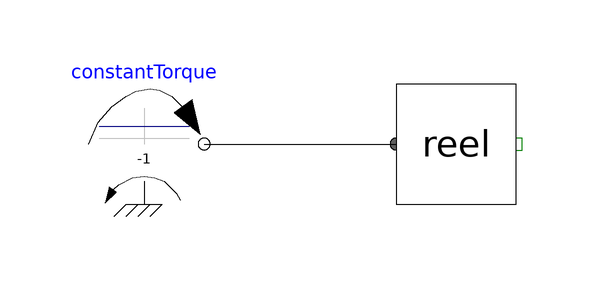

The Modelica model whose source follows is shown above as a component diagram (icons at their Placement, wires along their Line points).

model ReelTest
  CablesLib.OLD.Cables.Reel reel annotation (Placement(transformation(extent={{-10,-10},{10,10}})));
  Modelica.Mechanics.Rotational.Sources.ConstantTorque constantTorque(tau_constant=-1) annotation (Placement(transformation(extent={{-62,-10},{-42,10}})));
equation
  connect(constantTorque.flange, reel.flange_a) annotation (Line(points={{-42,0},{-10,0}}, color={0,0,0}));
  annotation (Icon(coordinateSystem(preserveAspectRatio=false)), Diagram(coordinateSystem(preserveAspectRatio=false)));
end ReelTest;